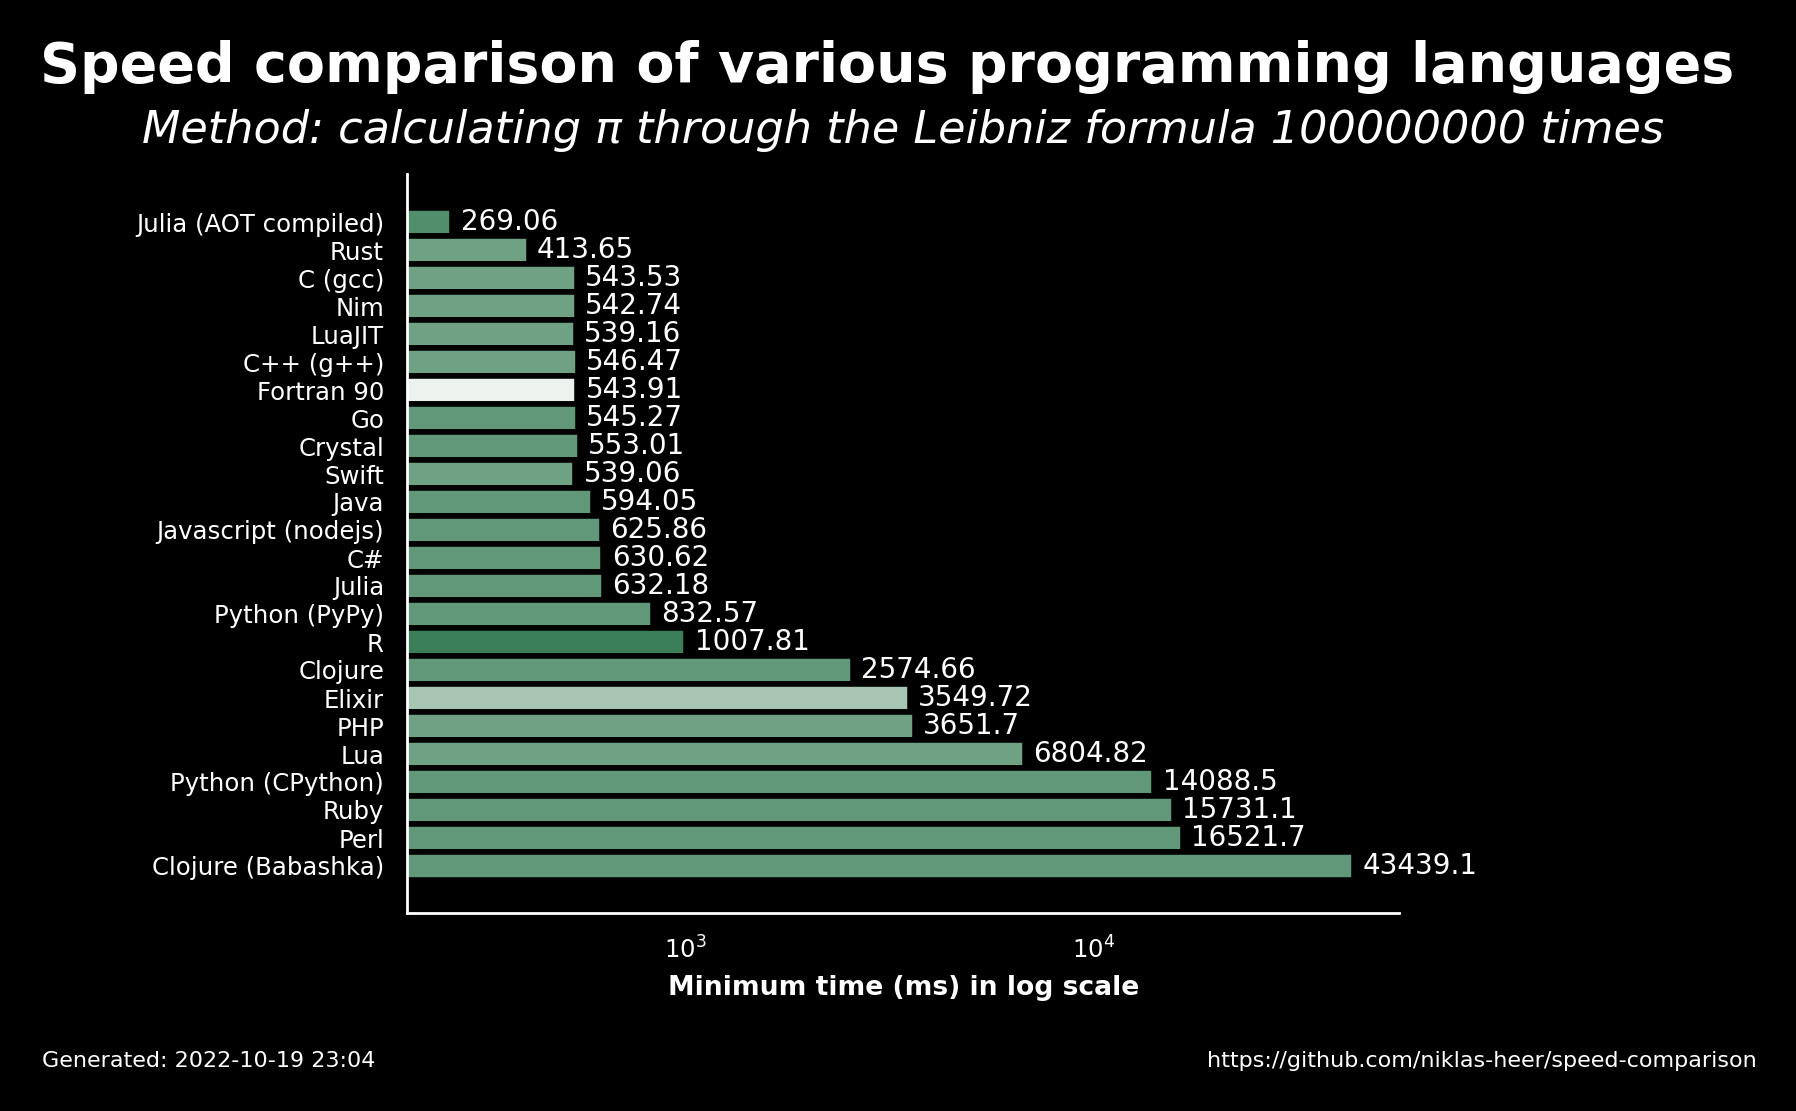

The file beside this chart, header and first rows:
name, version, median, min, max, accuracy
Julia (AOT compiled), 1.8.2, 271, 269.1, 274.3, 0.8235
Rust, 1.60.0, 416.3, 413.6, 422.9, 0.7222
C (gcc), 11.2.1, 543.7, 543.5, 548.5, 0.7222
Nim, 1.6.6, 544.5, 542.7, 545.8, 0.7222
LuaJIT, 2.1.0, 546.1, 539.2, 551.4, 0.7222
C++ (g++), 11.2.1, 550.1, 546.5, 551.1, 0.7222
Fortran 90, 11.2.1, 554.8, 543.9, 570.5, 0.3462
Go, 1.19.1, 556.7, 545.3, 580.2, 0.7647
Crystal, 1.6.0, 558.9, 553, 594.2, 0.7647
Swift, 5.7, 565.8, 539.1, 569.8, 0.7222
Java, 19.36, 597, 594, 608.4, 0.7647
Javascript (nodejs), 18.9.1, 628, 625.9, 652.2, 0.7647
C#, 7.0.100, 638.9, 630.6, 665.6, 0.7647
Julia, 1.8.2, 640.5, 632.2, 680.7, 0.7778
Python (PyPy), 3.9.12, 845.3, 832.6, 847.8, 0.7778
R, 4.2.0, 1012, 1008, 1060, 0.8889
Clojure, 1.11.1.1165, 2601, 2575, 2610, 0.7647
Elixir, 1.13.4, 3615, 3550, 3624, 0.5556
PHP, 8.1.11, 3652, 3652, 3683, 0.7222
Lua, 5.4.4, 7160, 6805, 7240, 0.7222
Python (CPython), 3.10.5, 14097, 14088, 14133, 0.7778
Ruby, 3.1.2, 15754, 15731, 15950, 0.7647
Perl, 5.34.1, 16576, 16522, 16656, 0.7647
Clojure (Babashka), 1.0.164, 43577, 43439, 43774, 0.7647
